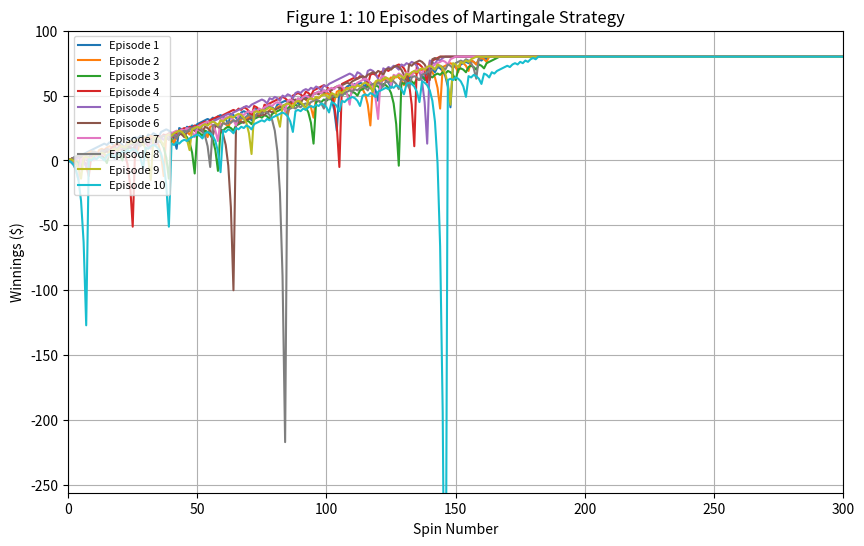

Write the Python code that produced this figure. (Note: this script raises an exception after producing the figure.)
""""""  		  	   		 	 	 			  		 			     			  	 
"""Assess a betting strategy.  		  	   		 	 	 			  		 			     			  	 
  		  	   		 	 	 			  		 			     			  	 
Copyright 2018, Georgia Institute of Technology (Georgia Tech)  		  	   		 	 	 			  		 			     			  	 
Atlanta, Georgia 30332  		  	   		 	 	 			  		 			     			  	 
All Rights Reserved  		  	   		 	 	 			  		 			     			  	 
  		  	   		 	 	 			  		 			     			  	 
Template code for CS 4646/7646  		  	   		 	 	 			  		 			     			  	 
  		  	   		 	 	 			  		 			     			  	 
Georgia Tech asserts copyright ownership of this template and all derivative  		  	   		 	 	 			  		 			     			  	 
works, including solutions to the projects assigned in this course. Students  		  	   		 	 	 			  		 			     			  	 
and other users of this template code are advised not to share it with others  		  	   		 	 	 			  		 			     			  	 
or to make it available on publicly viewable websites including repositories  		  	   		 	 	 			  		 			     			  	 
such as github and gitlab.  This copyright statement should not be removed  		  	   		 	 	 			  		 			     			  	 
or edited.  		  	   		 	 	 			  		 			     			  	 
  		  	   		 	 	 			  		 			     			  	 
We do grant permission to share solutions privately with non-students such  		  	   		 	 	 			  		 			     			  	 
as potential employers. However, sharing with other current or future  		  	   		 	 	 			  		 			     			  	 
students of CS 7646 is prohibited and subject to being investigated as a  		  	   		 	 	 			  		 			     			  	 
GT honor code violation.  		  	   		 	 	 			  		 			     			  	 
  		  	   		 	 	 			  		 			     			  	 
-----do not edit anything above this line---  		  	   		 	 	 			  		 			     			  	 
  		  	   		 	 	 			  		 			     			  	 
Student Name: Yumna Rizvi 		  	   		 	 	 			  		 			     			  	 
GT User ID: yrizvi3  		  	   		 	 	 			  		 			     			  	 
GT ID: 3953194 (replace with your GT ID)  		  	   		 	 	 			  		 			     			  	 
"""  		  	   		 	 	 			  		 			     			  	 
  		  	   		 	 	 			  		 			     			  	 
import numpy as np
import matplotlib.pyplot as plt
  		  	   		 	 	 			  		 			     			  	 
  		  	   		 	 	 			  		 			     			  	 
def author():  		  	   		 	 	 			  		 			     			  	 
    """  		  	   		 	 	 			  		 			     			  	 
    :return: The GT username of the student  		  	   		 	 	 			  		 			     			  	 
    :rtype: str  		  	   		 	 	 			  		 			     			  	 
    """  		  	   		 	 	 			  		 			     			  	 
    return "yrizvi3"  # replace tb34 with your Georgia Tech username.
  		  	   		 	 	 			  		 			     			  	 
  		  	   		 	 	 			  		 			     			  	 
def gtid():  		  	   		 	 	 			  		 			     			  	 
    """  		  	   		 	 	 			  		 			     			  	 
    :return: The GT ID of the student  		  	   		 	 	 			  		 			     			  	 
    :rtype: int  		  	   		 	 	 			  		 			     			  	 
    """  		  	   		 	 	 			  		 			     			  	 
    return 3953194  # replace with your GT ID number
  		  	   		 	 	 			  		 			     			  	 
  		  	   		 	 	 			  		 			     			  	 
def get_spin_result(win_prob):  		  	   		 	 	 			  		 			     			  	 
    """  		  	   		 	 	 			  		 			     			  	 
    Given a win probability between 0 and 1, the function returns whether the probability will result in a win.  		  	   		 	 	 			  		 			     			  	 
  		  	   		 	 	 			  		 			     			  	 
    :param win_prob: The probability of winning  		  	   		 	 	 			  		 			     			  	 
    :type win_prob: float  		  	   		 	 	 			  		 			     			  	 
    :return: The result of the spin.  		  	   		 	 	 			  		 			     			  	 
    :rtype: bool  		  	   		 	 	 			  		 			     			  	 
    """  		  	   		 	 	 			  		 			     			  	 
    result = False  		  	   		 	 	 			  		 			     			  	 
    if np.random.random() <= win_prob:  		  	   		 	 	 			  		 			     			  	 
        result = True  		  	   		 	 	 			  		 			     			  	 
    return result  		  	   		 	 	 			  		 			     			  	 

def test_code():  		  	   		 	 	 			  		 			     			  	 
    """  		  	   		 	 	 			  		 			     			  	 
    Method to test your code 	  	   		 	 	 			  		 			     			  	 	 	 	 			  		 			     			  	 
    win_prob = 0.60  # set appropriately to the probability of a win  		  	   		 	 	 			  		 			     			  	 
    np.random.seed(gtid())  # do this only once  		  	   		 	 	 			  		 			     			  	 
    print(get_spin_result(win_prob))  # test the roulette spin  		  	   		 	 	 			  		 			     			  	 
    # add your code here to implement the experiments  		 	  	   		 	 	 			  		 			     			  	 
    """
    np.random.seed(gtid()) # do this only once
    win_prob = 18 / 38  # set appropriately to the probability of a win
    num_spins = 1000  # Number of spins per episode

    # Experiment 1: Figure 1 10 Episodes
    num_episodes = 10
    winnings = np.zeros((num_episodes, num_spins + 1))

    for episode in range(num_episodes):
        bet_amount = 1
        episode_winnings = 0

        for spin in range(1, num_spins + 1):
            won = get_spin_result(win_prob)
            if won:
                episode_winnings += bet_amount
                bet_amount = 1  # Reset bet on win
            else:
                episode_winnings -= bet_amount
                bet_amount *= 2  # Double bet on loss

            winnings[episode, spin] = episode_winnings

            # Stop betting if $80 winnings are reached
            if episode_winnings >= 80:
                winnings[episode, spin:] = episode_winnings
                break

    # Plot results for 10 episodes
    plt.figure(figsize=(10, 6))
    for episode in range(num_episodes):
        plt.plot(winnings[episode], label=f'Episode {episode + 1}')
    plt.title('Figure 1: 10 Episodes of Martingale Strategy')
    plt.xlabel('Spin Number')
    plt.ylabel('Winnings ($)')
    plt.ylim(-256, 100)
    plt.xlim(0, 300)
    plt.legend(loc='upper left', fontsize=8)
    plt.grid(True)
    plt.savefig("images/figure1_10_episodes.png")
    plt.close()

    # Figure 2: 1000 Episodes
    num_episodes = 1000
    winnings = np.zeros((num_episodes, num_spins + 1))

    for episode in range(num_episodes):
        bet_amount = 1
        episode_winnings = 0

        for spin in range(1, num_spins + 1):
            won = get_spin_result(win_prob)
            if won:
                episode_winnings += bet_amount
                bet_amount = 1  # Reset bet on win
            else:
                episode_winnings -= bet_amount
                bet_amount *= 2  # Double bet on loss

            winnings[episode, spin] = episode_winnings

            # Stop betting if $80 winnings are reached
            if episode_winnings >= 80:
                winnings[episode, spin:] = episode_winnings
                break

    # Calculate mean and standard deviation
    mean_winnings = np.mean(winnings, axis=0)
    std_winnings = np.std(winnings, axis=0)

    # Figure 2 - Plot mean and standard deviation
    plt.figure(figsize=(10, 6))
    plt.plot(mean_winnings, label='Mean Winnings')
    plt.plot(mean_winnings + std_winnings, label='Mean + Std Dev', linestyle='--')
    plt.plot(mean_winnings - std_winnings, label='Mean - Std Dev', linestyle='--')
    plt.title('Figure 2: Mean and Std Dev of Winnings (1000 Episodes)')
    plt.xlabel('Spin Number')
    plt.ylabel('Winnings ($)')
    plt.ylim(-256, 100)
    plt.xlim(0, 300)
    plt.legend(loc='upper left', fontsize=8)
    plt.grid(True)
    plt.savefig("images/figure2_mean_stdev.png")
    plt.close()

    # Figure 3- Calculate median winnings for each spin
    median_winnings = np.median(winnings, axis=0)

    # Figure 3- Plot median and standard deviation
    plt.figure(figsize=(10, 6))
    plt.plot(median_winnings, label='Median Winnings')
    plt.plot(median_winnings + std_winnings, label='Median + Std Dev', linestyle='--')
    plt.plot(median_winnings - std_winnings, label='Median - Std Dev', linestyle='--')
    plt.title('Figure 3: Median and Std Dev of Winnings (1000 Episodes)')
    plt.xlabel('Spin Number')
    plt.ylabel('Winnings ($)')
    plt.ylim(-256, 100)
    plt.xlim(0, 300)
    plt.legend(loc='upper left', fontsize=8)
    plt.grid(True)
    plt.savefig("images/figure3_median_stdev.png")
    plt.close()

    print("Experiment 1 completed. Plots saved in the 'images' directory.")

    # Experiment 2: 1000 Episodes with Realistic Bankroll
    bankroll_limit = 256  # Realistic bankroll limit
    num_episodes = 1000
    winnings = np.zeros((num_episodes, num_spins + 1))

    for episode in range(num_episodes):
        bet_amount = 1
        episode_winnings = 0

        for spin in range(1, num_spins + 1):
            if bet_amount > bankroll_limit + episode_winnings:
                # If bet amount exceeds available funds, bet only what is left
                bet_amount = bankroll_limit + episode_winnings

            won = get_spin_result(win_prob)
            if won:
                episode_winnings += bet_amount
                bet_amount = 1  # Reset bet on win
            else:
                episode_winnings -= bet_amount
                bet_amount *= 2  # Double bet on loss

            winnings[episode, spin] = episode_winnings

            # Stop betting if $80 winnings are reached or bankroll is exhausted
            if episode_winnings >= 80 or episode_winnings <= -bankroll_limit:
                winnings[episode, spin:] = episode_winnings
                break

    # Calculate mean and standard deviation
    mean_winnings = np.mean(winnings, axis=0)
    std_winnings = np.std(winnings, axis=0)

    # Figure 4: Mean and Std Dev
    plt.figure(figsize=(10, 6))
    plt.plot(mean_winnings, label='Mean Winnings')
    plt.plot(mean_winnings + std_winnings, label='Mean + Std Dev', linestyle='--')
    plt.plot(mean_winnings - std_winnings, label='Mean - Std Dev', linestyle='--')
    plt.title('Figure 4: Mean and Std Dev of Winnings (1000 Episodes, Realistic Bankroll)')
    plt.xlabel('Spin Number')
    plt.ylabel('Winnings ($)')
    plt.ylim(-256, 100)
    plt.xlim(0, 300)
    plt.legend(loc='upper left', fontsize=8)
    plt.grid(True)
    plt.savefig("images/figure4_mean_stdev_realistic.png")
    plt.close()

    # Calculate median winnings for each spin
    median_winnings = np.median(winnings, axis=0)

    # Figure 5: Median and Std Dev
    plt.figure(figsize=(10, 6))
    plt.plot(median_winnings, label='Median Winnings')
    plt.plot(median_winnings + std_winnings, label='Median + Std Dev', linestyle='--')
    plt.plot(median_winnings - std_winnings, label='Median - Std Dev', linestyle='--')
    plt.title('Figure 5: Median and Std Dev of Winnings (1000 Episodes, Realistic Bankroll)')
    plt.xlabel('Spin Number')
    plt.ylabel('Winnings ($)')
    plt.ylim(-256, 100)
    plt.xlim(0, 300)
    plt.legend(loc='upper left', fontsize=8)
    plt.grid(True)
    plt.savefig("images/figure5_median_stdev_realistic.png")
    plt.close()

    print("Experiment 2 completed. Figures 4 and 5 saved in the 'images' directory.")


if __name__ == "__main__":  		  	   		 	 	 			  		 			     			  	 
    test_code()  		  	   		 	 	 			  		 			     			  	 
